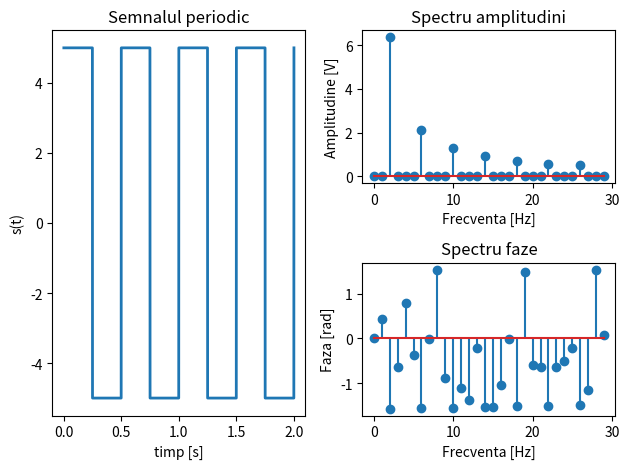

Python code for this plot:
import numpy as np
import matplotlib.pyplot as plt
from scipy import signal
dt=0.001
t=np.arange(0+dt,2+dt,dt)
s=5*signal.square(2*np.pi*2*t,0.5) #semnal dreptunghiular cerinta 5
#Reprezentarea in timp a semnalului
plt.subplot(1,2,1)
plt.plot(t,s,linewidth=2)
plt.title("Semnalul periodic")
plt.xlabel("timp [s]")
plt.ylabel("s(t)")
#Definire vectori Fourier
n=30 #Numarul de frecvente analizate
A=np.zeros((n))
B=np.zeros((n))
M=np.zeros((n))
P=np.zeros((n))
#Calcularea coeficientilor Fourier
for i in range(1,n):
    A[i]=sum(s*np.cos(2*np.pi*i*t))*dt
    B[i]=sum(s*np.sin(2*np.pi*i*t))*dt
    M[i]=np.sqrt(np.power(A[i],2)+np.power(B[i],2))
    P[i]=-np.arctan(B[i]/A[i])
#Reprezentarea spectrelor
plt.subplot(2,2,2)
plt.stem(M)
plt.title("Spectru amplitudini")
plt.xlabel("Frecventa [Hz]")
plt.ylabel("Amplitudine [V]")
plt.subplot(2,2,4)
plt.stem(P)
plt.title("Spectru faze")
plt.xlabel("Frecventa [Hz]")
plt.ylabel("Faza [rad]")
plt.tight_layout()
plt.show()